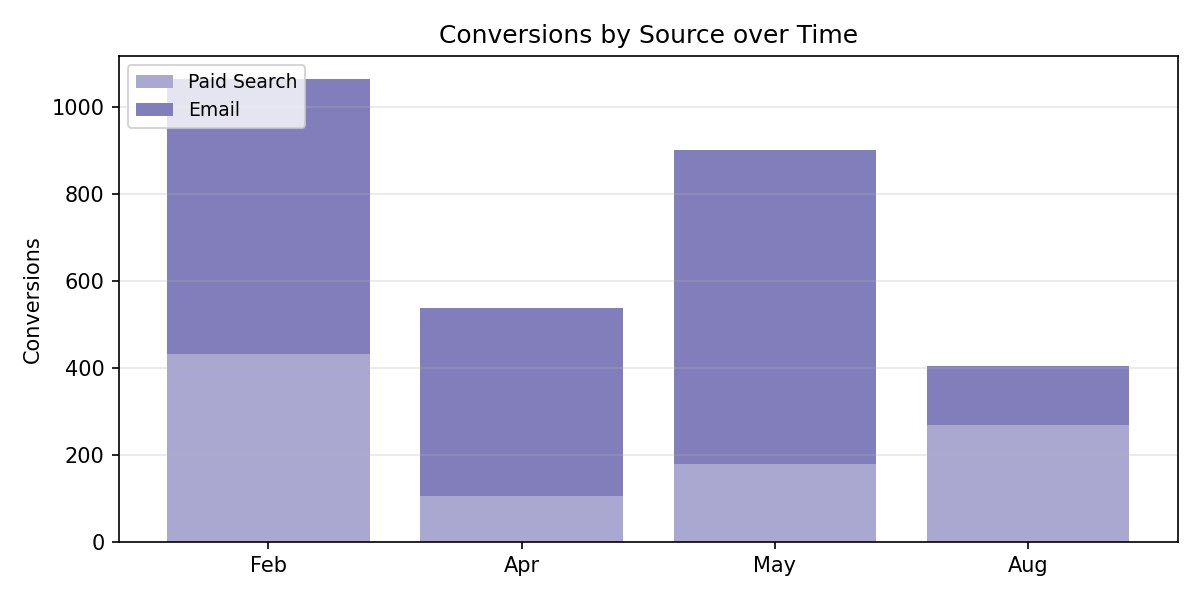

The file beside this chart, header and first rows:
Period, Paid Search, Email, Total
Feb, 433.0, 632.0, 1065
Apr, 106.0, 433.0, 539.0
May, 179.0, 722.0, 901.0
Aug, 268.0, 136.0, 404.0
